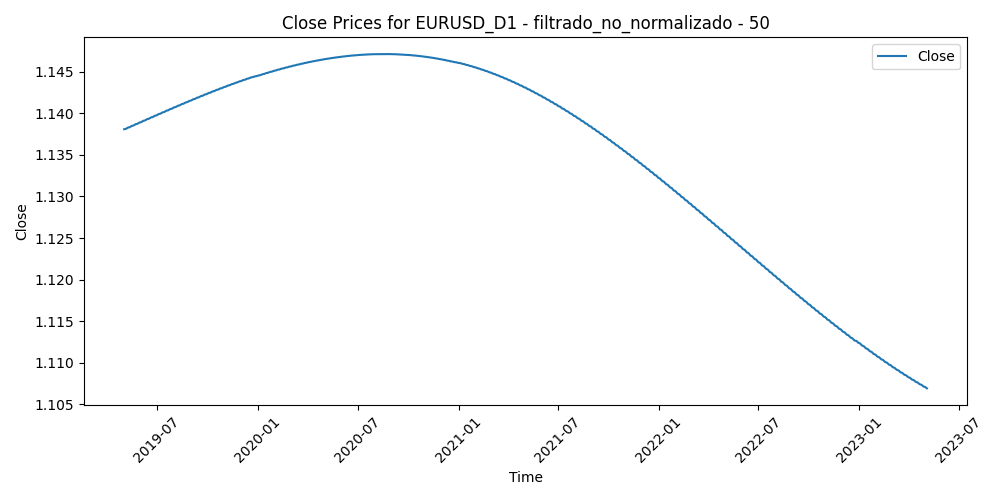

Data behind this chart, as committed beside it:
Time, Close, Volume, diferencia_media_50
2019-05-03, 1.138, 54869, 0.006601
2019-05-06, 1.138, 47003, 0.006655
2019-05-07, 1.138, 52531, 0.006981
2019-05-08, 1.138, 63547, 0.006596
2019-05-09, 1.138, 70970, 0.00427
2019-05-10, 1.138, 60990, 0.001823
2019-05-13, 1.138, 54152, 0.002533
2019-05-14, 1.138, 46971, 0.004387
2019-05-15, 1.138, 52399, 0.004398
2019-05-16, 1.138, 45859, 0.007266
2019-05-17, 1.138, 51001, 0.008654
2019-05-20, 1.139, 38838, 0.007677
2019-05-21, 1.139, 47707, 0.007818
2019-05-22, 1.139, 39671, 0.008591
2019-05-23, 1.139, 55672, 0.005175
2019-05-24, 1.139, 44770, 0.002625
2019-05-27, 1.139, 22013, 0.003591
2019-05-28, 1.139, 45274, 0.006449
2019-05-29, 1.139, 48858, 0.008797
2019-05-30, 1.139, 39273, 0.008465
2019-05-31, 1.139, 59632, 0.004233
2019-06-03, 1.139, 57805, -0.00311
2019-06-04, 1.139, 62593, -0.004208
2019-06-05, 1.139, 67620, -0.001106
2019-06-06, 1.139, 68453, -0.006512
2019-06-07, 1.139, 60914, -0.012
2019-06-10, 1.139, 45171, -0.009712
2019-06-11, 1.139, 54916, -0.01087
2019-06-12, 1.139, 54677, -0.006901
2019-06-13, 1.139, 51392, -0.005739
2019-06-14, 1.139, 59387, 0.000792
2019-06-17, 1.139, 38730, 5.900000000003125e-05
2019-06-18, 1.139, 68501, 0.002281
2019-06-19, 1.139, 60995, -0.001035
2019-06-20, 1.139, 77299, -0.007462
2019-06-21, 1.14, 71398, -0.01509
2019-06-24, 1.14, 51757, -0.01784
2019-06-25, 1.14, 73590, -0.01451
2019-06-26, 1.14, 64666, -0.01454
2019-06-27, 1.14, 55538, -0.01434
2019-06-28, 1.14, 52939, -0.01412
2019-07-01, 1.14, 59256, -0.005607
2019-07-02, 1.14, 49201, -0.0056
2019-07-03, 1.14, 47093, -0.004508
2019-07-04, 1.14, 23894, -0.004855
2019-07-05, 1.14, 50105, 0.001196
2019-07-08, 1.14, 36426, 0.002365
2019-07-09, 1.14, 39167, 0.00303
2019-07-10, 1.14, 55757, -0.001149
2019-07-11, 1.14, 55426, -0.001403
2019-07-12, 1.14, 48634, -0.002877
2019-07-15, 1.14, 37927, -0.001469
2019-07-16, 1.14, 46222, 0.003406
2019-07-17, 1.14, 39140, 0.001903
2019-07-18, 1.14, 57963, -0.003177
2019-07-19, 1.14, 55772, 0.002329
2019-07-22, 1.14, 38181, 0.003607
2019-07-23, 1.14, 42874, 0.009271
2019-07-24, 1.14, 43788, 0.01032
2019-07-25, 1.14, 64096, 0.009544
... 980 more rows
